2-way image classification set "marsortho-i2i" from GitHub (jejuchild/MarsLab); label vocabulary: HiRISE, Mastcam.

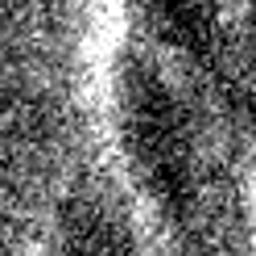
Label: HiRISE

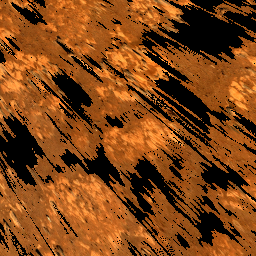
Label: Mastcam

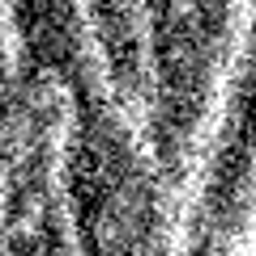
Label: HiRISE

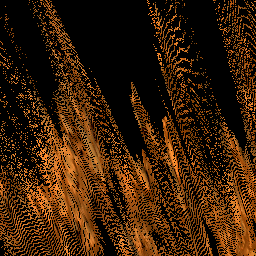
Label: Mastcam

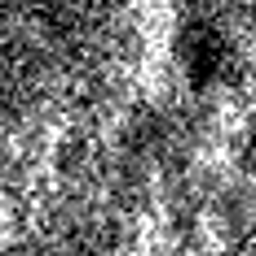
Label: HiRISE

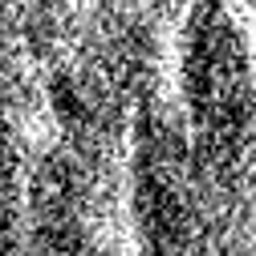
Label: HiRISE
